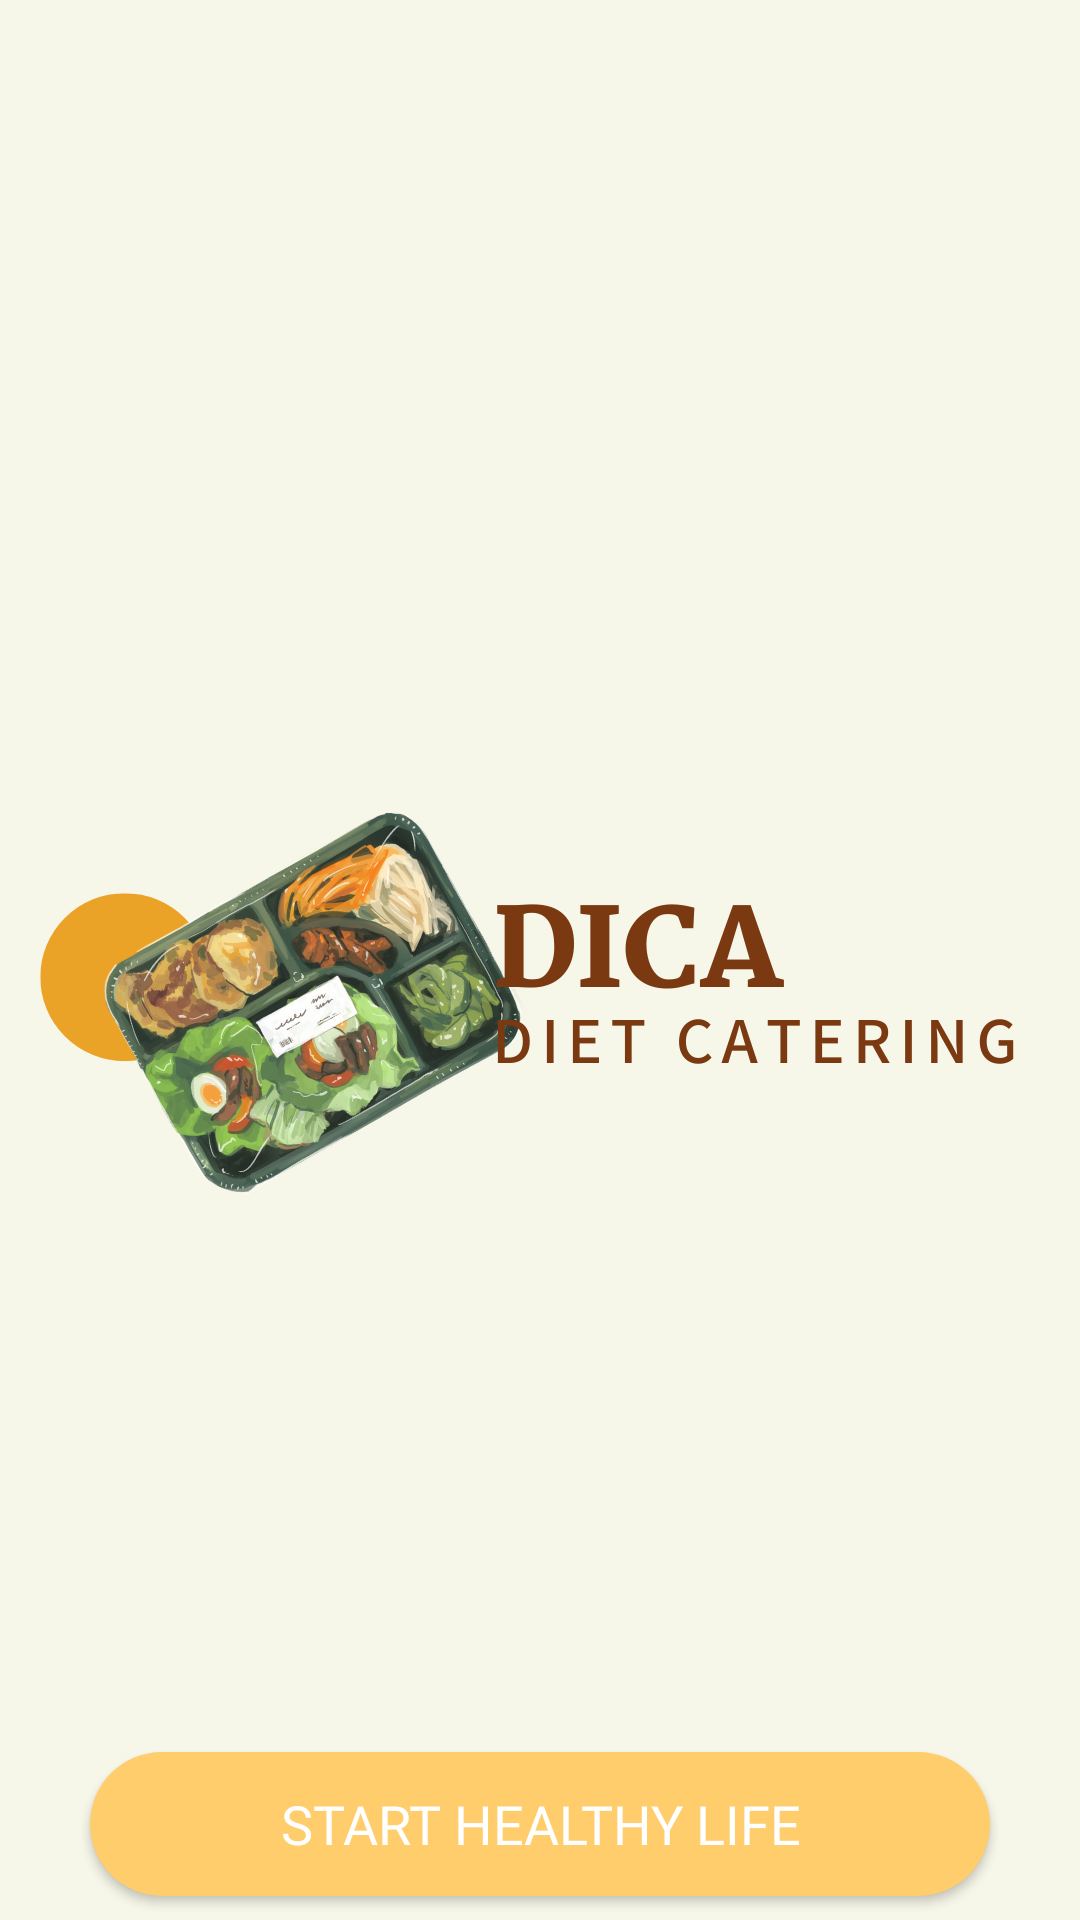

Write the Android layout XML for this screen, with the resource values it uses.
<!-- AndroidManifest.xml: application theme Theme.DICA -->
<!-- res/layout/activity_main.xml -->
<?xml version="1.0" encoding="utf-8"?>
<RelativeLayout xmlns:android="http://schemas.android.com/apk/res/android"
    xmlns:app="http://schemas.android.com/apk/res-auto"
    xmlns:tools="http://schemas.android.com/tools"
    android:layout_width="match_parent"
    android:layout_height="match_parent"
    tools:context=".MainActivity">

    <ImageView
        android:id="@+id/imageView"
        android:layout_width="wrap_content"
        android:layout_height="wrap_content"
        app:srcCompat="@drawable/main_cover"
        tools:layout_editor_absoluteX="0dp"
        tools:layout_editor_absoluteY="0dp" />

    <Button
        android:id="@+id/button1"
        android:layout_width="wrap_content"
        android:layout_height="wrap_content"
        android:layout_centerHorizontal="true"
        android:layout_marginStart="52dp"
        android:layout_marginTop="584dp"
        android:width="300dp"
        android:background="@drawable/button_shape"
        android:fontFamily="@font/poppinssemibold"
        android:text="Start Healthy Life"
        android:textColor="@color/white"
        android:textSize="18sp"
        app:layout_constraintStart_toStartOf="parent"
        app:layout_constraintTop_toTopOf="parent" />
</RelativeLayout>
<!-- resources referenced by this layout -->
<resources>
  <color name="white">#FFFFFFFF</color>
  <!-- drawable button_shape (drawable) -->
  <?xml version="1.0" encoding="utf-8"?>
  <shape xmlns:android="http://schemas.android.com/apk/res/android">
      <solid android:color="@color/background"/>
      <corners android:radius="25dp"/>
  </shape>
  <!-- drawable main_cover: png bitmap (drawable, 241846 bytes) -->
  <style name="Theme.DICA" parent="Theme.AppCompat.DayNight.DarkActionBar">
          <item name="colorPrimary">@color/cream</item>
          <item name="colorSecondary">@color/orange</item>
          <item name="colorAccent">@color/black</item>
          <item name="colorOnSecondary">@color/white</item>
          <item name="colorOnPrimary">@color/background</item>
      </style>
  <color name="background">#FFCD6B</color>
  <color name="cream">#F6F6E9</color>
  <color name="orange">#E86719</color>
  <color name="black">#FF000000</color>
</resources>
